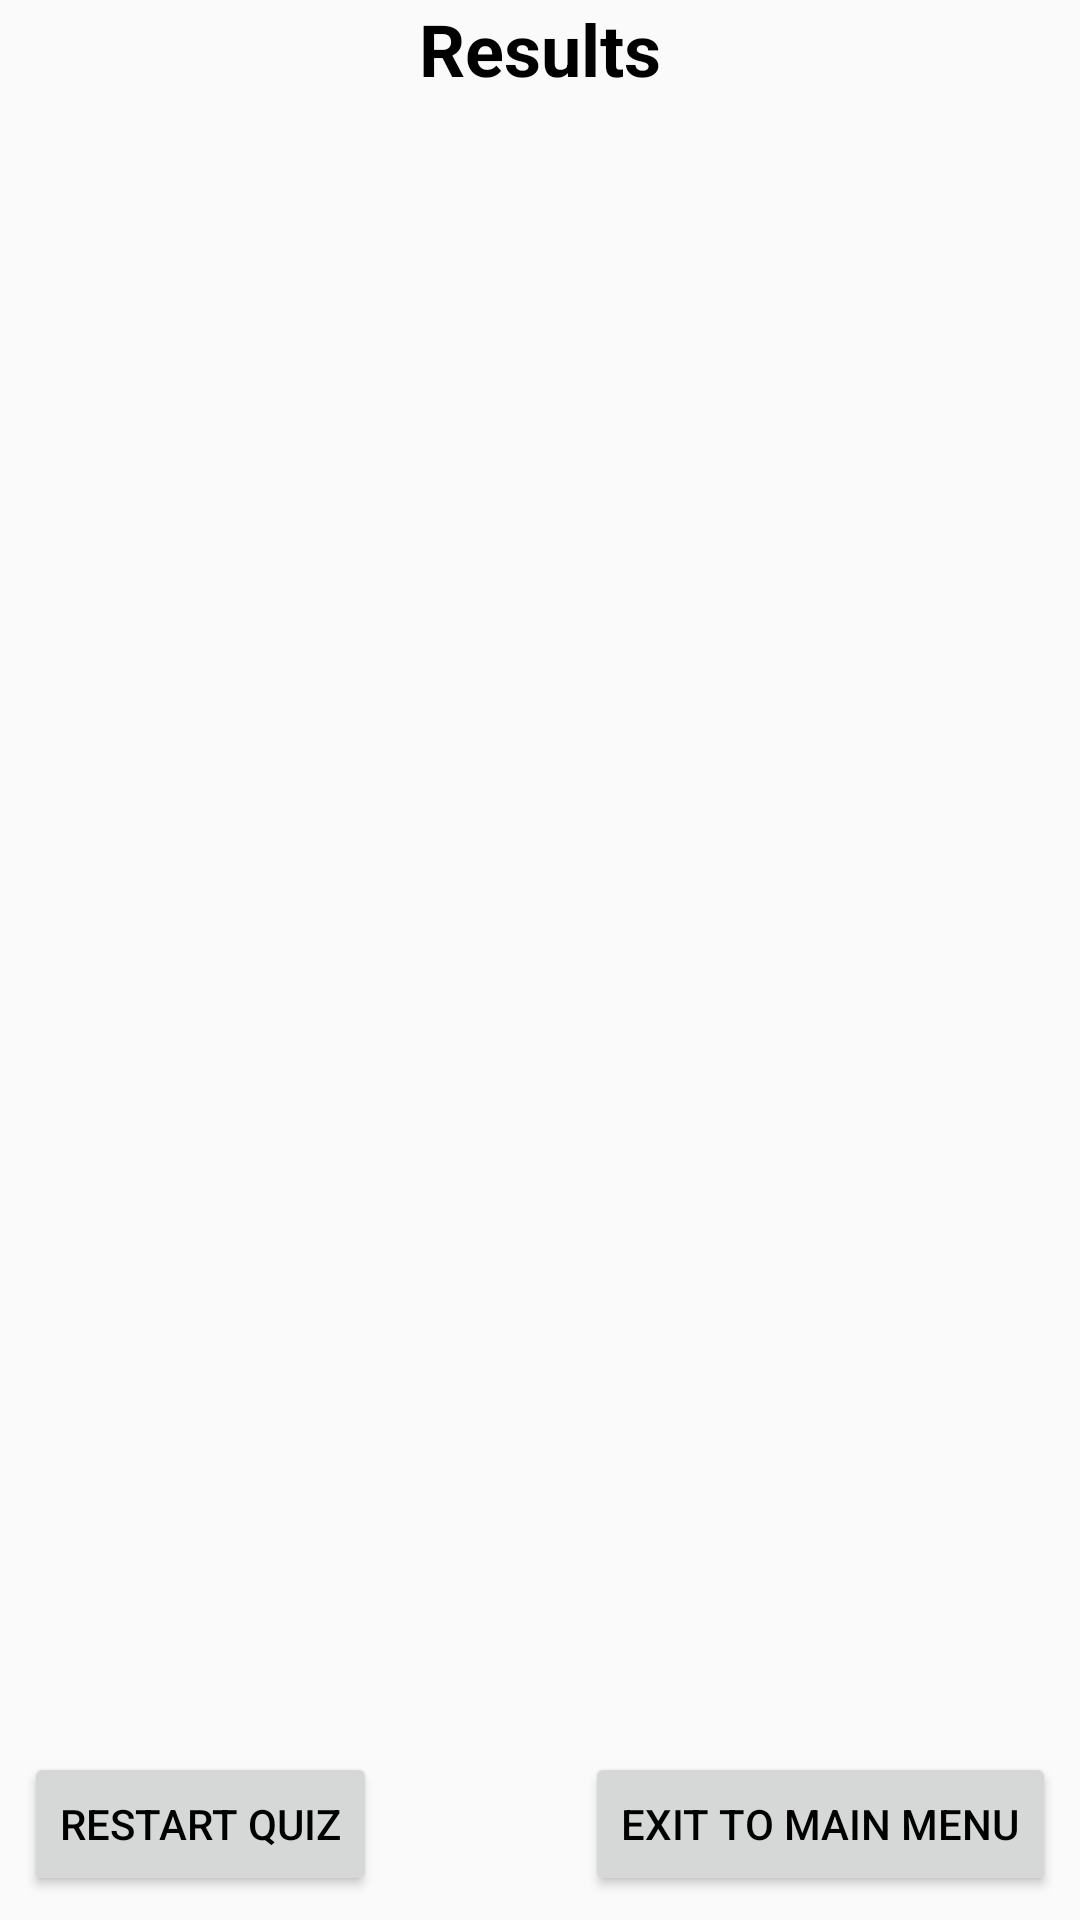

The Android layout XML behind this screen, and the referenced resources:
<!-- AndroidManifest.xml: application theme AppTheme -->
<!-- res/layout/activity_results.xml -->
<?xml version="1.0" encoding="utf-8"?>
<RelativeLayout xmlns:android="http://schemas.android.com/apk/res/android"
    xmlns:tools="http://schemas.android.com/tools"
    android:layout_width="match_parent"
    android:layout_height="match_parent"
    android:orientation="vertical"
    tools:context="com.example.android.quizapp.Results">

    <ImageView
        android:id="@+id/backgroundImage"
        android:layout_width="match_parent"
        android:layout_height="match_parent"
        android:alpha=".3"
        android:scaleType="centerCrop"
        android:src="@drawable/background" />

    <LinearLayout
        android:layout_width="match_parent"
        android:layout_height="wrap_content"
        android:orientation="vertical">

        <TextView
            android:layout_width="match_parent"
            android:layout_height="wrap_content"
            android:gravity="center"
            android:text="@string/results"
            android:textColor="@color/primaryTextColor"
            android:textSize="@dimen/questionTextSize"
            android:textStyle="bold" />

        <TextView
            android:id="@+id/yourScore"
            android:layout_width="match_parent"
            android:layout_height="wrap_content"
            android:layout_marginTop="180dp"
            android:gravity="center"
            android:text=""
            android:textColor="@color/primaryTextColor"
            android:textSize="@dimen/scoreTextSize"
            android:textStyle="bold" />

        <TextView
            android:id="@+id/messageView"
            android:layout_width="match_parent"
            android:layout_height="wrap_content"
            android:layout_marginTop="24dp"
            android:gravity="center"
            android:text=""
            android:textColor="@color/primaryTextColor"
            android:textSize="@dimen/questionTextSize"
            android:textStyle="bold" />
    </LinearLayout>

    <Button
        android:layout_width="wrap_content"
        android:layout_height="wrap_content"
        android:layout_alignParentBottom="true"
        android:layout_alignParentLeft="true"
        android:layout_alignParentStart="true"
        android:layout_marginBottom="@dimen/navButtonBotMarg"
        android:layout_marginLeft="@dimen/navButtonSideMarg"
        android:layout_marginStart="@dimen/navButtonSideMarg"
        android:onClick="restartQuiz"
        android:text="@string/restart"
        android:textColor="@color/primaryTextColor" />

    <Button
        android:layout_width="wrap_content"
        android:layout_height="wrap_content"
        android:layout_alignParentBottom="true"
        android:layout_alignParentEnd="true"
        android:layout_alignParentRight="true"
        android:layout_marginBottom="@dimen/navButtonBotMarg"
        android:layout_marginEnd="@dimen/navButtonSideMarg"
        android:layout_marginRight="@dimen/navButtonSideMarg"
        android:onClick="exitToMain"
        android:text="@string/exit_to_start"
        android:textColor="@color/primaryTextColor" />

</RelativeLayout>
<!-- resources referenced by this layout -->
<resources>
  <color name="primaryTextColor">#000000</color>
  <dimen name="navButtonBotMarg">8dp</dimen>
  <dimen name="navButtonSideMarg">8dp</dimen>
  <dimen name="questionTextSize">24sp</dimen>
  <dimen name="scoreTextSize">72sp</dimen>
  <string name="exit_to_start">Exit To Main Menu</string>
  <string name="restart">Restart Quiz</string>
  <string name="results">Results</string>
  <style name="AppTheme" parent="Theme.AppCompat.Light.DarkActionBar">
          
          <item name="colorPrimary">#ff3d00</item>
          <item name="colorPrimaryDark">#c30000</item>
          <item name="colorAccent">#ff7539</item>
      </style>
</resources>
